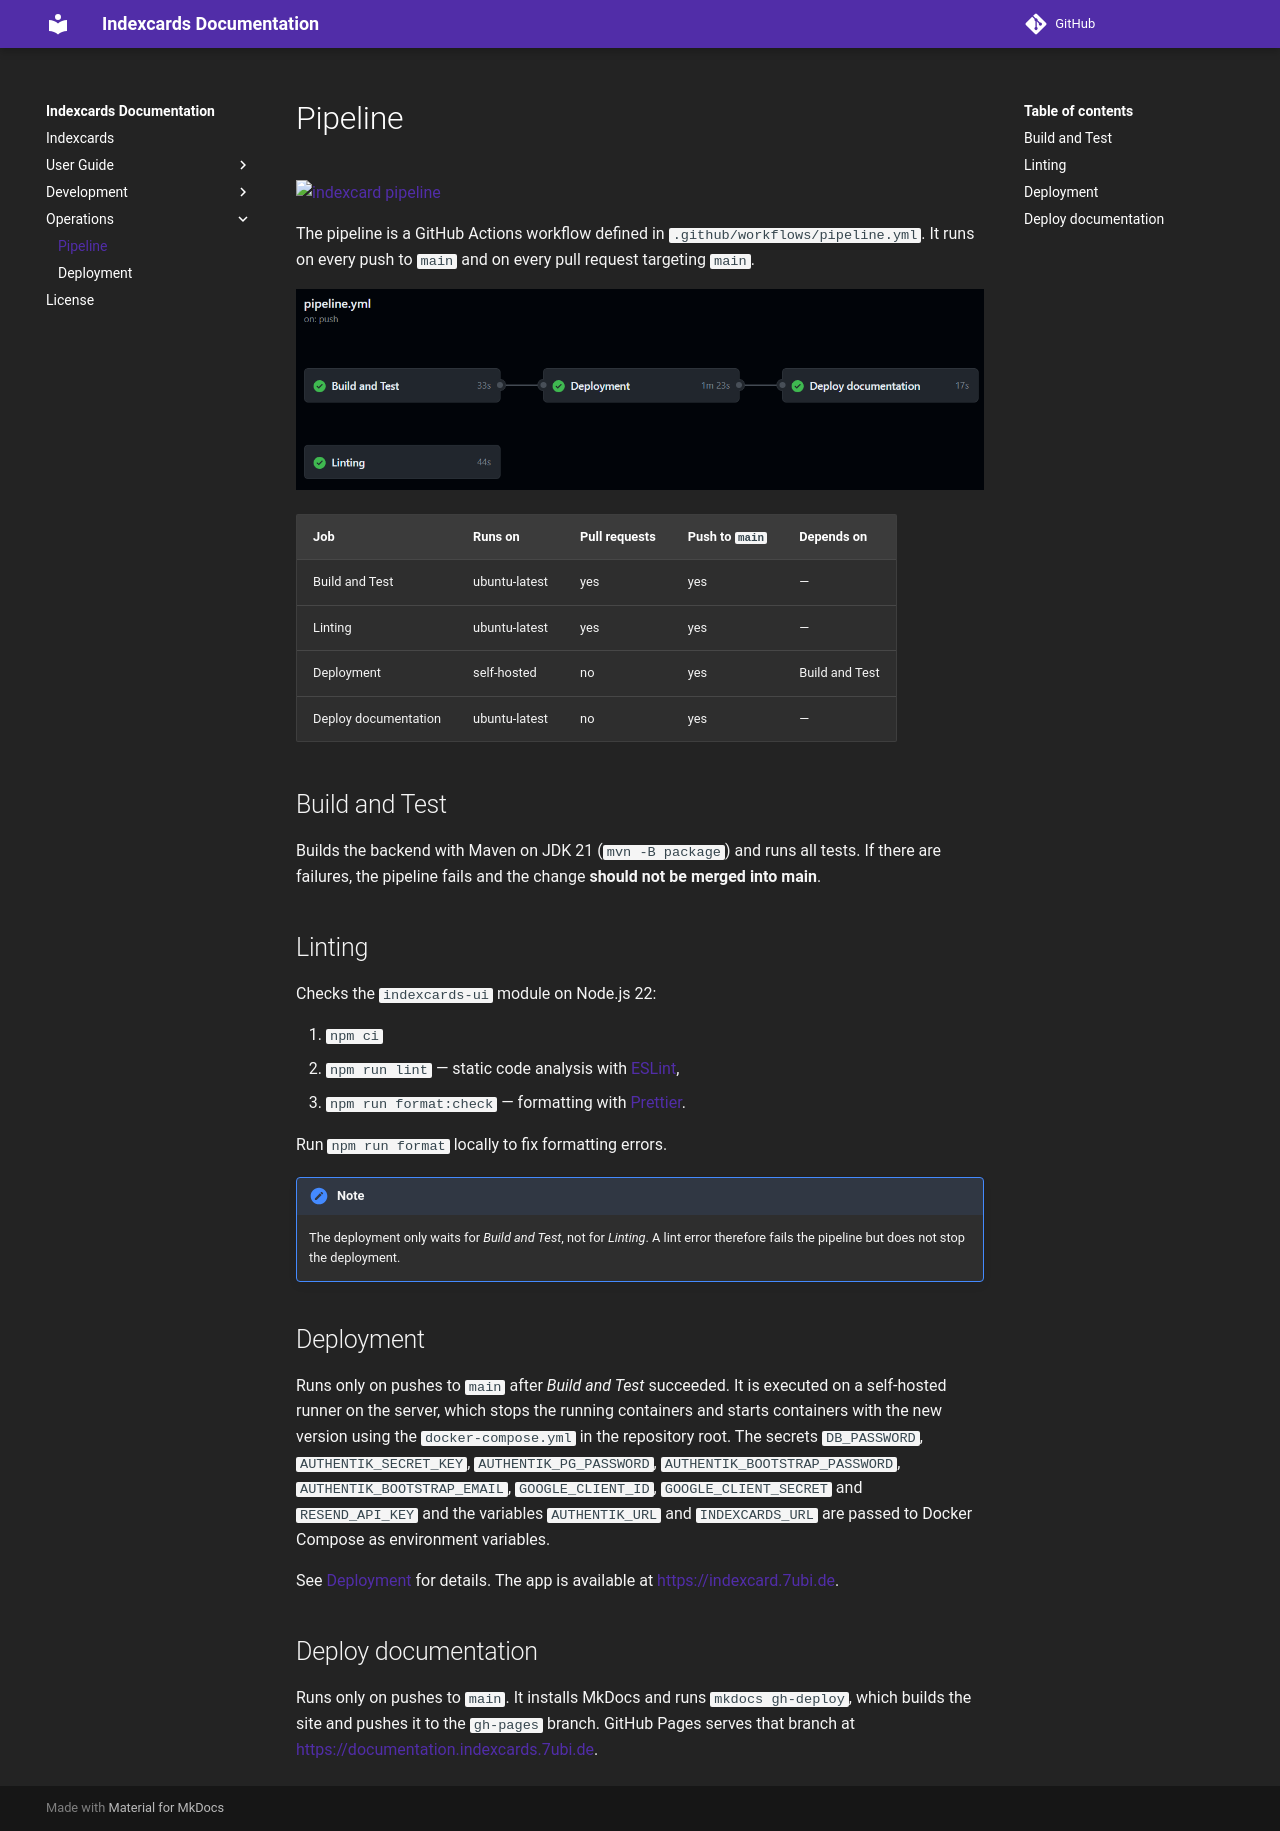

repository: 7ubi/indexcards · page: pipeline/index.html · generator: mkdocs

# Pipeline

[![indexcard pipeline](https://github.com/7ubi/indexcards/actions/workflows/pipeline.yml/badge.svg)](https://github.com/7ubi/indexcards/actions/workflows/pipeline.yml)

The pipeline is a GitHub Actions workflow defined in `.github/workflows/pipeline.yml`. It runs on every push to `main`
and on every pull request targeting `main`.

![Build Pipeline](images/build-pipeline.png)

| Job                  | Runs on       | Pull requests | Push to `main` | Depends on  |
|----------------------|---------------|---------------|----------------|-------------|
| Build and Test       | ubuntu-latest | yes           | yes            | —           |
| Linting              | ubuntu-latest | yes           | yes            | —           |
| Deployment           | self-hosted   | no            | yes            | Build and Test |

## Build and Test

Builds the backend with Maven on JDK 21 (`mvn -B package`) and runs all tests. If there are failures, the pipeline
fails and the change **should not be merged into main**.

## Linting

Checks the `indexcards-ui` module on Node.js 22:

1. `npm ci`
2. `npm run lint` — static code analysis with [ESLint](https://eslint.org/),
3. `npm run format:check` — formatting with [Prettier](https://prettier.io/).

Run `npm run format` locally to fix formatting errors.

!!! note
    The deployment only waits for *Build and Test*, not for *Linting*. A lint error therefore fails the pipeline but
    does not stop the deployment.

## Deployment

Runs only on pushes to `main` after *Build and Test* succeeded. It is executed on a self-hosted runner on the server,
which stops the running containers and starts containers with the new version using the `docker-compose.yml` in the
repository root. The secrets `DB_PASSWORD`, `AUTHENTIK_SECRET_KEY`, `AUTHENTIK_PG_PASSWORD`, `AUTHENTIK_BOOTSTRAP_PASSWORD`, `AUTHENTIK_BOOTSTRAP_EMAIL`, `GOOGLE_CLIENT_ID`, `GOOGLE_CLIENT_SECRET` and `RESEND_API_KEY` and the variables `AUTHENTIK_URL` and `INDEXCARDS_URL` are passed to Docker Compose as environment variables.

See [Deployment](operations/deployment.md) for details. The app is available at
[https://indexcard.7ubi.de](https://indexcard.7ubi.de).
